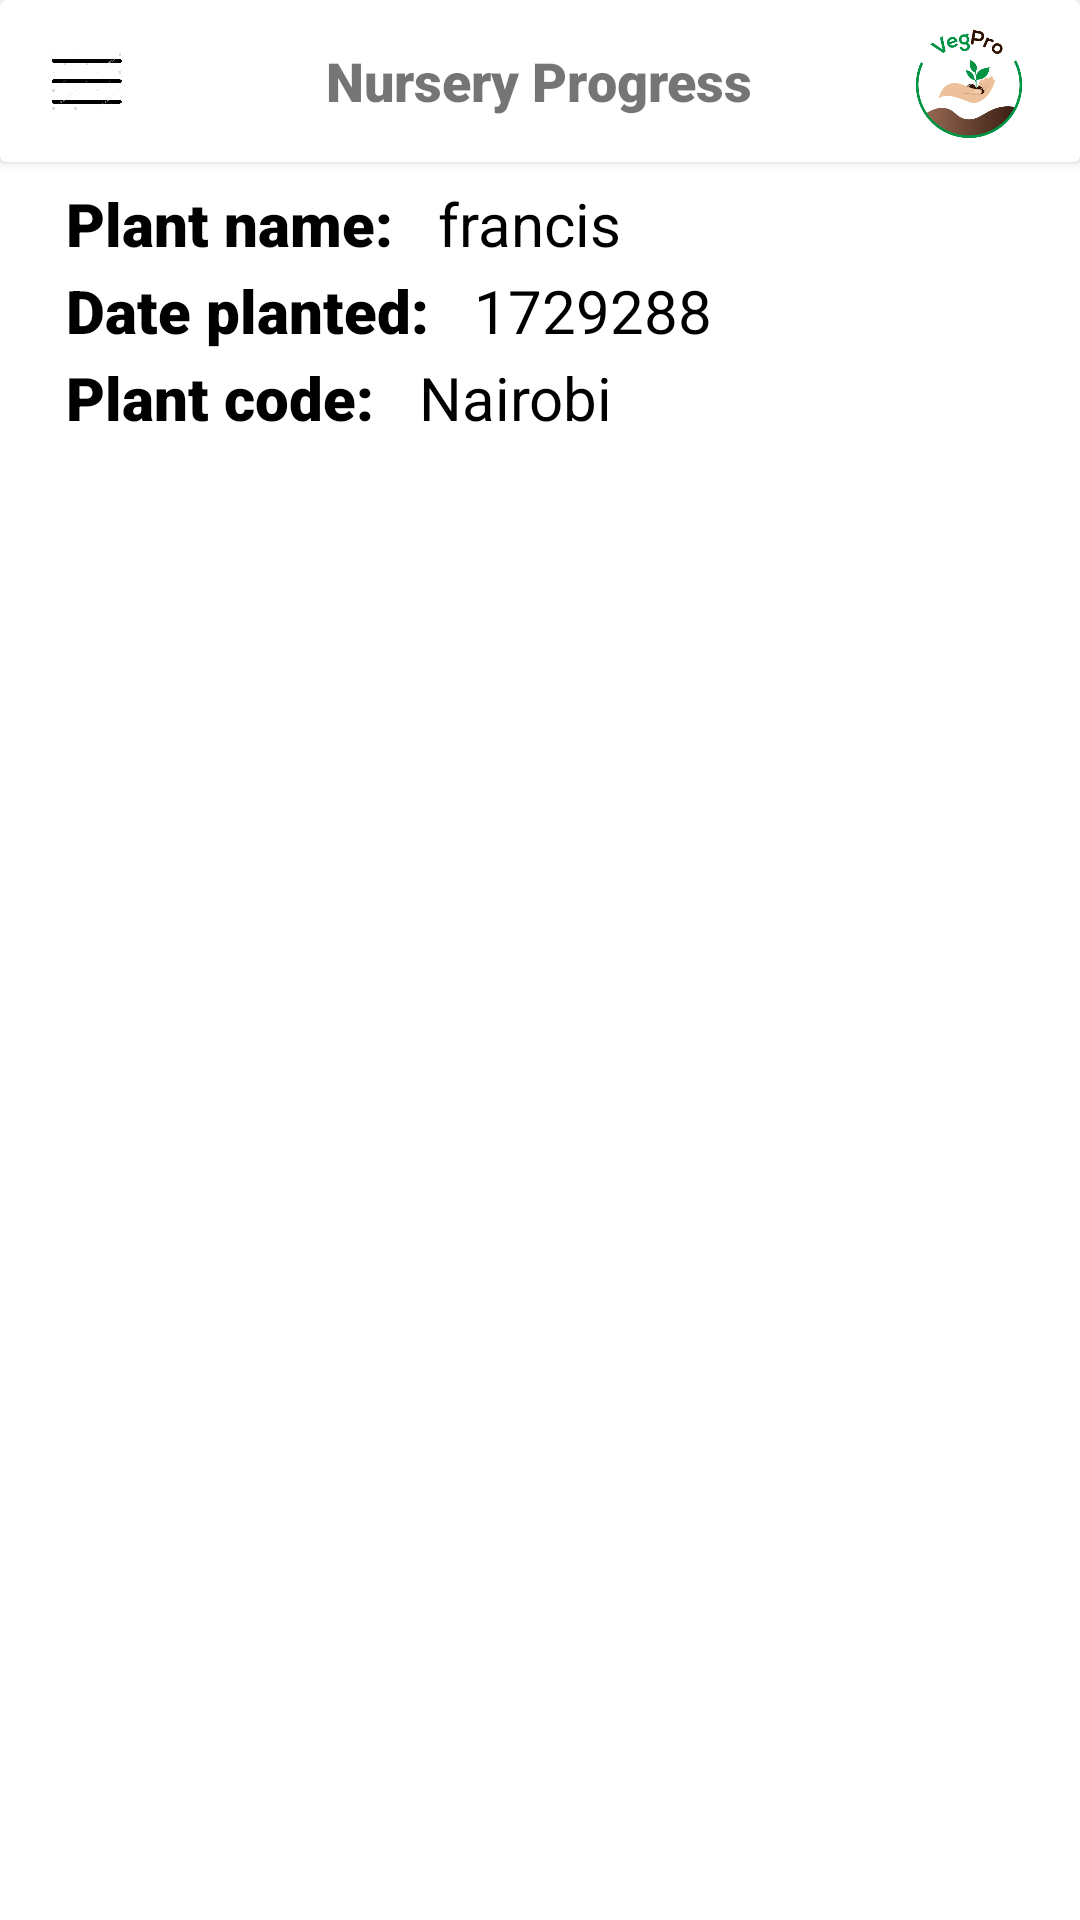

Android layout source for this screen:
<!-- AndroidManifest.xml: application theme Theme.DigiSeedBed -->
<!-- res/layout/activity_nursery_bed_progress.xml -->
<?xml version="1.0" encoding="utf-8"?>
<RelativeLayout xmlns:android="http://schemas.android.com/apk/res/android"
    xmlns:app="http://schemas.android.com/apk/res-auto"
    xmlns:tools="http://schemas.android.com/tools"
    android:layout_width="match_parent"
    android:layout_height="match_parent"
    tools:context=".NurseryBedProgress">

    <androidx.cardview.widget.CardView
        android:layout_width="match_parent"
        android:id="@+id/cardView"
        android:layout_height="54dp">


        <RelativeLayout
            android:layout_width="match_parent"
            android:orientation="horizontal"
            android:id="@+id/contentbar"
            android:layout_height="match_parent">

            <ImageButton
                android:layout_centerVertical="true"
                android:layout_width="26dp"
                android:id="@+id/drawer_btn"
                android:background="@drawable/drawer"
                android:layout_marginStart="16dp"
                android:layout_height="20dp"/>

            <TextView
                android:layout_width="wrap_content"
                android:layout_height="wrap_content"
                android:layout_centerVertical="true"
                android:text="Nursery Progress"
                android:textSize="18sp"
                android:id="@+id/headertxt"
                android:fontFamily="sans-serif-black"
                android:layout_centerHorizontal="true"/>

            <ImageView
                android:layout_width="38dp"
                android:layout_height="38dp"
                android:layout_alignParentEnd="true"
                android:src="@mipmap/logo"
                android:layout_marginRight="18dp"
                android:layout_centerVertical="true"
                />

        </RelativeLayout>
    </androidx.cardview.widget.CardView>
    <RelativeLayout
        android:layout_width="match_parent"
        android:id="@+id/r1"
        android:layout_below="@+id/cardView"
        android:layout_height="wrap_content">

        <LinearLayout
            android:layout_width="match_parent"
            android:layout_height="wrap_content"
            android:layout_marginStart="6dp"
            android:layout_marginVertical="6dp"
            android:orientation="vertical"
            tools:ignore="MissingConstraints">

        <LinearLayout
            android:layout_width="wrap_content"
            android:layout_height="wrap_content"
            android:layout_marginVertical="1dp"
            android:layout_marginStart="16dp"
            android:orientation="horizontal">

            <TextView
                android:layout_width="wrap_content"
                android:layout_height="wrap_content"
                android:textColor="@color/black"
                android:textSize="20sp"
                android:fontFamily="sans-serif-black"
                android:text="Plant name: "/>

            <TextView
                android:id="@+id/customer_plant_rv"
                android:layout_width="wrap_content"
                android:layout_height="match_parent"
                android:layout_marginStart="10dp"
                android:text="francis"
                android:textColor="@color/black"
                android:textSize="20dp"
                android:textStyle="normal" />
        </LinearLayout>

        <LinearLayout
            android:layout_width="wrap_content"
            android:layout_height="wrap_content"
            android:layout_marginVertical="1dp"
            android:layout_marginStart="16dp"
            android:orientation="horizontal">

            <TextView
                android:layout_width="wrap_content"
                android:layout_height="wrap_content"
                android:textColor="@color/black"
                android:textSize="20sp"
                android:fontFamily="sans-serif-black"
                android:text="Date planted: "/>

            <TextView
                android:id="@+id/date_planted_cv"
                android:layout_width="wrap_content"
                android:layout_height="match_parent"
                android:layout_marginStart="10dp"
                android:fontFamily="sans-serif"
                android:text="1729288"
                android:textColor="@color/black"
                android:textSize="20dp" />
        </LinearLayout>

        <LinearLayout
            android:layout_width="wrap_content"
            android:layout_height="wrap_content"
            android:layout_marginVertical="1dp"
            android:layout_marginStart="16dp"
            android:orientation="horizontal">

            <TextView
                android:layout_width="wrap_content"
                android:layout_height="wrap_content"
                android:textColor="@color/black"
                android:textSize="20sp"
                android:fontFamily="sans-serif-black"
                android:text="Plant code: "/>

            <TextView
                android:layout_width="wrap_content"
                android:layout_height="wrap_content"
                android:text="Nairobi"
                android:textColor="@color/black"
                android:fontFamily="sans-serif"
                android:id="@+id/plant_code_rv"
                android:layout_marginStart="10dp"
                android:textSize="20sp"/>

        </LinearLayout>
        </LinearLayout>>

    </RelativeLayout>

    <androidx.recyclerview.widget.RecyclerView
        android:id="@+id/progress_recyclerView"
        android:layout_width="match_parent"
        android:layout_height="wrap_content"
        android:layout_below="@+id/r1"

        android:layout_marginStart="10dp"
        android:layout_marginTop="10dp"
        android:layout_marginEnd="10dp"
        android:layout_marginBottom="10dp"
        android:background="@color/white"
        tools:ignore="MissingConstraints"></androidx.recyclerview.widget.RecyclerView>

</RelativeLayout>
<!-- resources referenced by this layout -->
<resources>
  <color name="black">#FF000000</color>
  <color name="white">#FFFFFFFF</color>
  <!-- drawable drawer: jpg bitmap (drawable, 82204 bytes) -->
  <!-- mipmap logo: png bitmap (mipmap-hdpi, 9022 bytes) -->
  <style name="Theme.DigiSeedBed" parent="Theme.MaterialComponents.DayNight.NoActionBar">
          
          <item name="colorPrimary">@color/green</item>
          <item name="colorPrimaryVariant">@color/white</item>
          <item name="colorOnPrimary">@color/white</item>
          
          <item name="colorSecondary">@color/teal_200</item>
          <item name="colorSecondaryVariant">@color/teal_700</item>
          <item name="colorOnSecondary">@color/black</item>
          
          <item name="android:navigationBarColor">@color/white</item>
          <item name="android:statusBarColor">@color/white</item>
          <item name="android:textColorPrimary">@color/black</item>
          
      </style>
  <color name="green">#009444</color>
  <color name="teal_200">#FF03DAC5</color>
  <color name="teal_700">#FF018786</color>
</resources>
